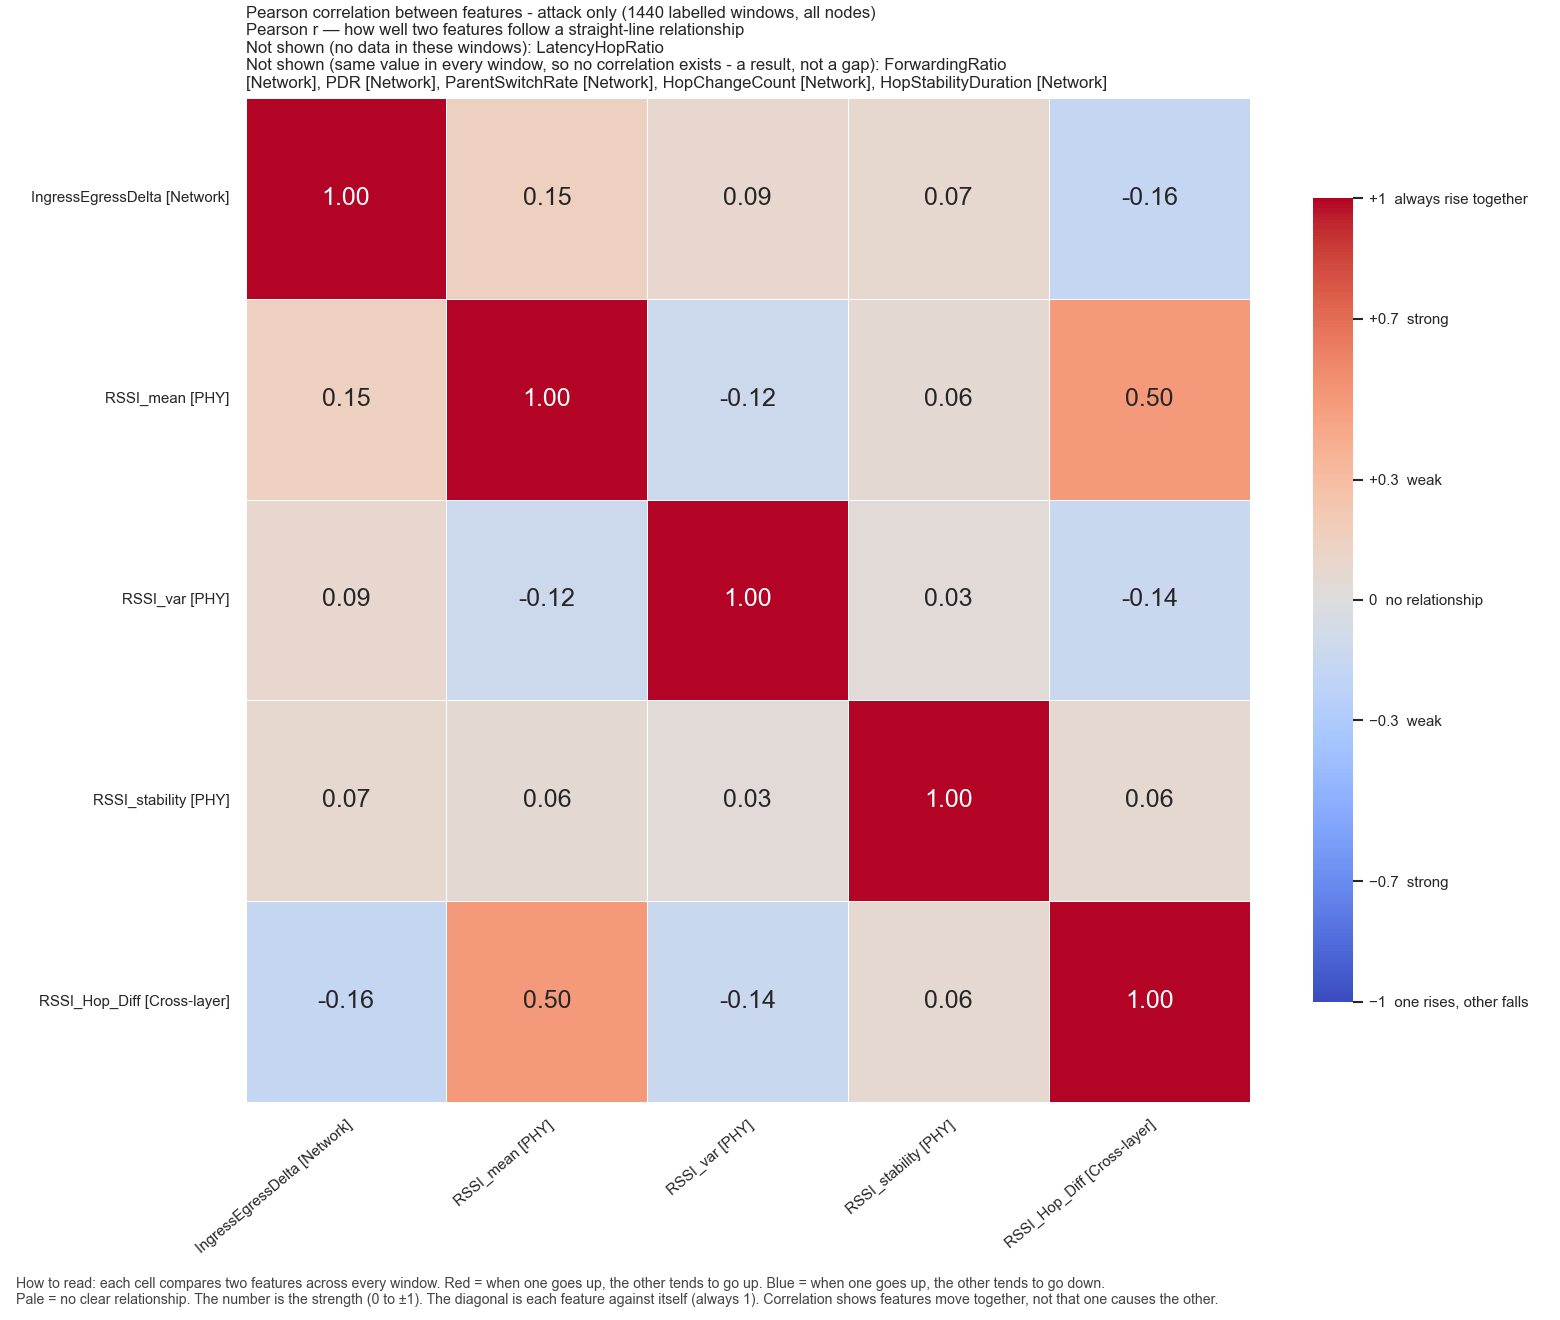

Data behind this chart, as committed beside it:
, IngressEgressDelta, RSSI_mean, RSSI_var, RSSI_stability, RSSI_Hop_Diff
IngressEgressDelta, 1.0, 0.1517, 0.08531, 0.0705, -0.1645
RSSI_mean, 0.1517, 1.0, -0.1248, 0.06109, 0.4951
RSSI_var, 0.08531, -0.1248, 1.0, 0.03137, -0.138
RSSI_stability, 0.0705, 0.06109, 0.03137, 1.0, 0.06306
RSSI_Hop_Diff, -0.1645, 0.4951, -0.138, 0.06306, 1.0
